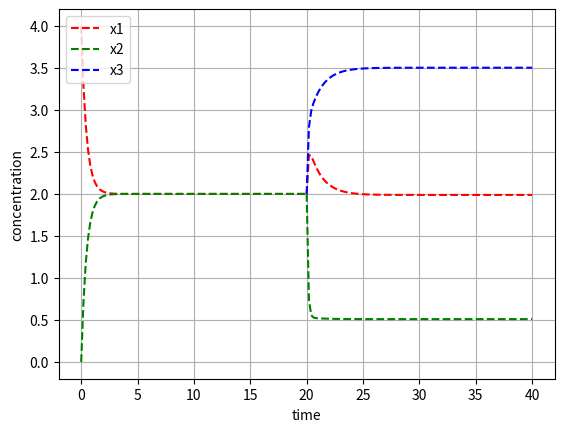

Python code for this plot:
#!/usr/bin/env python3
# -*- coding: utf-8 -*-
"""
Created on Mon Aug  7 20:32:32 2023

[redacted]
"""

from scipy.integrate import odeint
import numpy as np
import matplotlib.pyplot as plt

"x1 <--> x2"

def rxn1(c,t):
    
    dx1dt = (r[1]*c[1]) - (r[0]*c[0])
    dx2dt = (r[0]*c[0]) - (r[1]*c[1])
    
    return [dx1dt, dx2dt]

t = np.linspace(0,20,100)
c_init1 = [4,0] # sets initial conc. of x1 and x2
r = [1.1,1.1] # sets r1 and r2

c_x1x2 = odeint(rxn1, c_init1, t) #1. column = x1, 2. column = x2 

plt.plot(t, c_x1x2[:,0], 'r--', label='x1')
plt.plot(t, c_x1x2[:,1], 'g--', label='x2')

t = np.linspace(20,40,100)
c_init2 = [c_x1x2[-1,0], c_x1x2[-1,1], 2] # takes the latest conc. of x1, x2 and sets initial conc. of x3
r = [1, 3.9, 4.81, 0.7] # sets r1, r2, r3 and r4

"x2 <--> x3"

def rxn2(c,t):
    
    dx1dt = (r[1]*c[1]) - (r[0]*c[0])
    dx2dt = (r[0]*c[0]) + (r[3]*c[2]) - (r[1]*c[1]) - (r[2]*c[1])
    dx3dt = (r[2]*c[1]) - (r[3]*c[2])
    
    return [dx1dt, dx2dt, dx3dt]

c_final = odeint(rxn2, c_init2, t) # 1. column = x1, 2. column = x2, 3. column = x3
print('c_final:', c_final)

plt.plot(t, c_final[:,0], 'r--')
plt.plot(t, c_final[:,1], 'g--')
plt.plot(t, c_final[:,2], 'b--', label='x3')
plt.legend()
plt.grid()
plt.xlabel('time')
plt.ylabel('concentration')

# plt.savefig('[X3]=0 [X1]=1 > [X2]=0, r3=4 r1=0.5 0.1  r2=0.5 0.1 r4=4.pdf')

# plt.savefig(pathImage + r'{:.2f}[X1], {:.2f}[X2], {:.2f}[X3], r1{:.2f}, r2{:.2f}, r3{:.2f}, r4{:.2f}.pdf'.format(c_init1[1,0],c_init1[0,1], c_init2[0,0,1],r[1,0,0,0],r[0,1,0,0],r[0,0,1,0],r[0,0,0,1]))
